Image classification data set "data_освещённость" (Vaibhavv526/Predicting-Illumination-from-Camera-Images on GitHub). Class labels (3): bright, dark, normal.

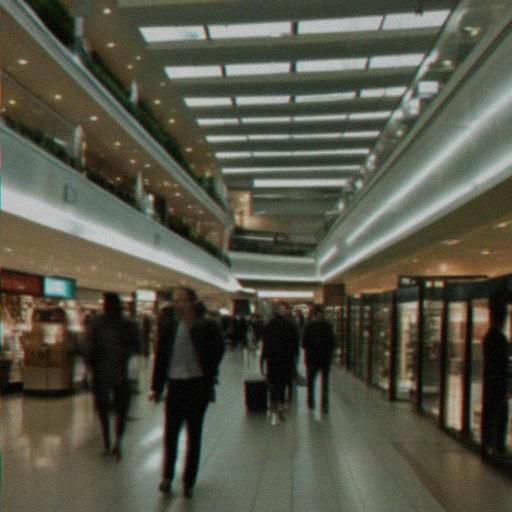
Label: normal

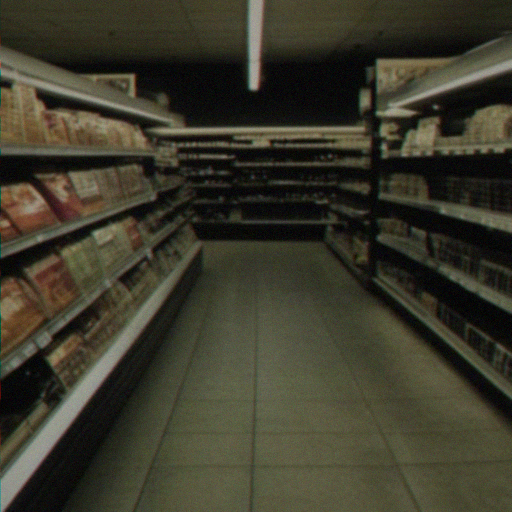
Label: dark

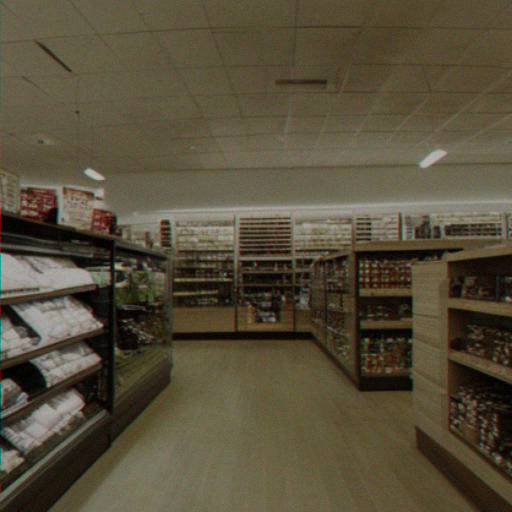
Label: normal

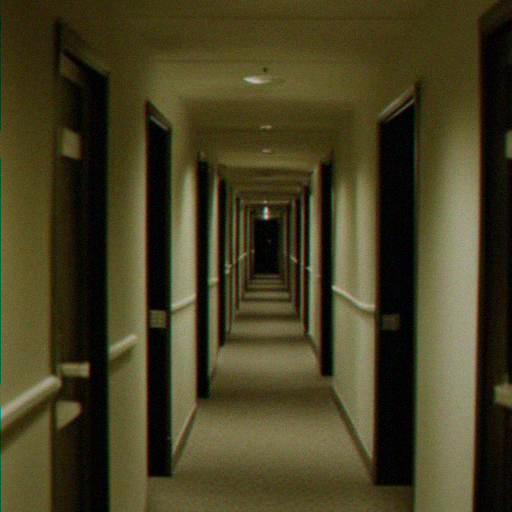
Label: dark

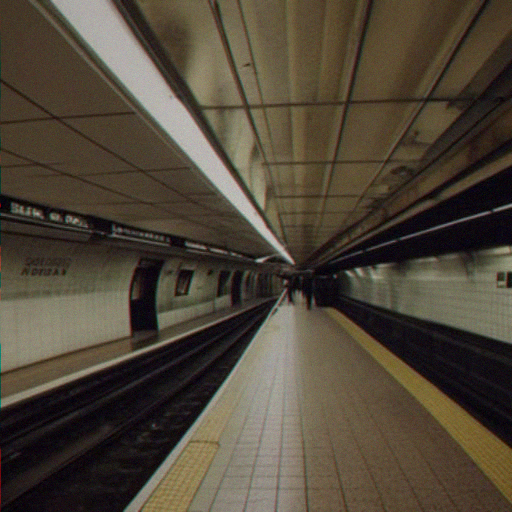
Label: normal

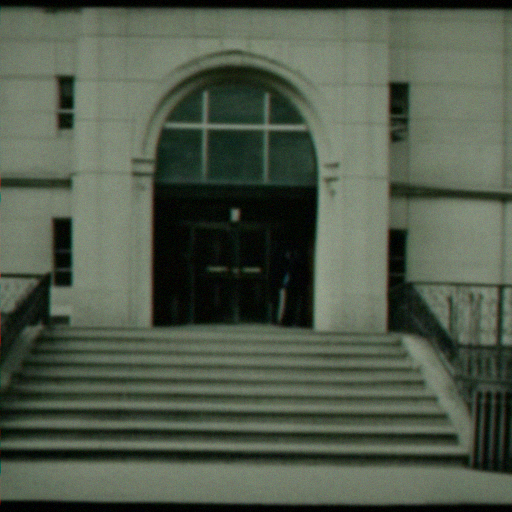
Label: bright
